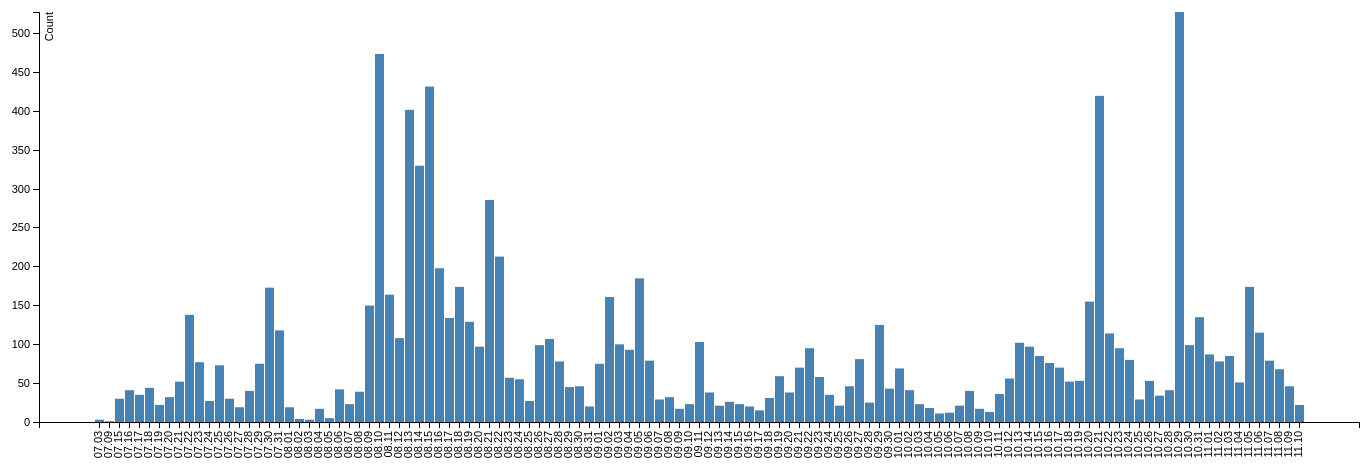
D3 v3 page, settled after 480 driven frames (8 s of simulated time); the page loaded 1 data file(s).



    var dataset;

    var margin = {top: 10, right: 10, bottom: 80, left: 70},
    width = 1400 - margin.left - margin.right,
    height = 500 - margin.top - margin.bottom;

    function timeConverterToDate(UNIX_timestamp){
        var a = new Date(UNIX_timestamp);
        //var months = ['Jan','Feb','Mar','Apr','May','Jun','Jul','Aug','Sep','Oct','Nov','Dec'];
        var months = ['01','02','03','04','05','06','07','08','09','10','11','12'];
        var year = a.getFullYear();
        var month = months[a.getMonth()];
        var date = a.getDate();
        var hour = a.getHours();
        var min = a.getMinutes();
        var sec = a.getSeconds();
        //var time = date+','+month+' '+year+' '+hour+':'+min+':'+sec ;
        var time = month+'.'+(date<10?'0':'')+date;
        return time;
    };

    var predata = {};

    var data = [];

    var promoteCount = 0;


    d3.json("stat.json", function(d) {

      for(var key in d){
         var currentDate = timeConverterToDate(d[key].timestamp);
         if(d[key].timestamp >= 1415268000000)
            promoteCount++;

         if(!predata[currentDate])
            predata[currentDate] = 0;

         predata[currentDate]++;
      }
      for(var key in predata){

        data.push({"date":key,"count":predata[key]});

      }
      //console.log(data);

      draw();

    });

    function draw(){

      console.log("drawing...");

      var text = "We have "+promoteCount+" users have signed since 11-06 18:00";
      d3.select("#promoteCount").text(text);


      var x = d3.scale.ordinal().rangeRoundBands([0, width], .15);
      var y = d3.scale.linear().range([height, 0]);

      var xAxis = d3.svg.axis()
          .scale(x)
          .orient("bottom");
          //.tickFormat(d3.time.format("%m-%d"));

      var yAxis = d3.svg.axis()
          .scale(y)
          .orient("left")
          .ticks(10);

      var svg = d3.select("body").append("svg")
          .attr("width", width + margin.left + margin.right)
          .attr("height", height + margin.top + margin.bottom)
          .append("g")
          .attr("transform",
                "translate(" + margin.left + "," + margin.top + ")");

      x.domain(data.map(function(d) { return d.date; }));
      y.domain([0, d3.max(data, function(d) { return d.count; })]);



      svg.append("g")
         .attr("class", "x axis")
         .attr("transform", "translate(0," + height + ")")
         .call(xAxis)
       .selectAll("text")
         .style("text-anchor", "end")
         .attr("dx", "-.8em")
         .attr("dy", "-.55em")
         .attr("transform", "rotate(-90)" );

      svg.append("g")
         .attr("class", "y axis")
         .call(yAxis)
       .append("text")
         .attr("transform", "rotate(-90)")
         .attr("y", 6)
         .attr("dy", ".71em")
         .style("text-anchor", "end")
         .text("Count");

      svg.selectAll("bar")
         .data(data)
         .enter().append("rect")
         .style("fill", "steelblue")
         .attr("x", function(d) { return x(d.date); })
         .attr("width", x.rangeBand())
         .attr("y", function(d) { return y(d.count); })
         .attr("height", function(d) { return height - y(d.count); });

      };



### data: stat.json
[
 {
  "count": 3,
  "timestamp": 1404355380649
 },
 {
  "count": 3,
  "timestamp": 1404374838924
 },
 {
  "count": 4,
  "timestamp": 1404386816190
 },
 {
  "count": 1,
  "timestamp": 1404897694647
 },
 {
  "count": 1,
  "timestamp": 1405403435617
 },
 {
  "count": 1,
  "timestamp": 1405409630182
 },
 {
  "count": 19,
  "timestamp": 1405411765743
 },
 {
  "count": 1,
  "timestamp": 1405413039638
 },
 "... 10,246 more items"
]